The GitHub repository Assmam13/asma contains a labelled image folder "dataset" with 7 categories: Byzantine, islamique, Medieval, Modern, numide, punique, romaine. Examples follow, each with its label.

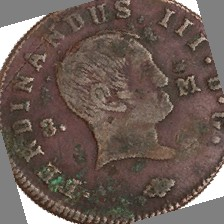
Label: romaine

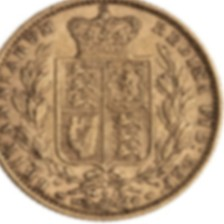
Label: islamique

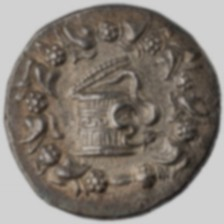
Label: numide

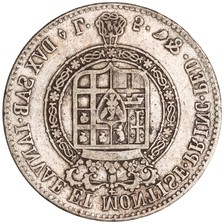
Label: Byzantine

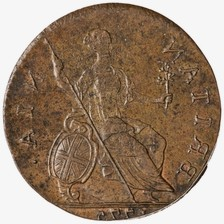
Label: punique

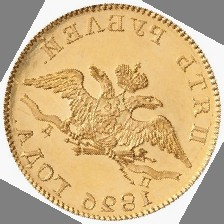
Label: punique
